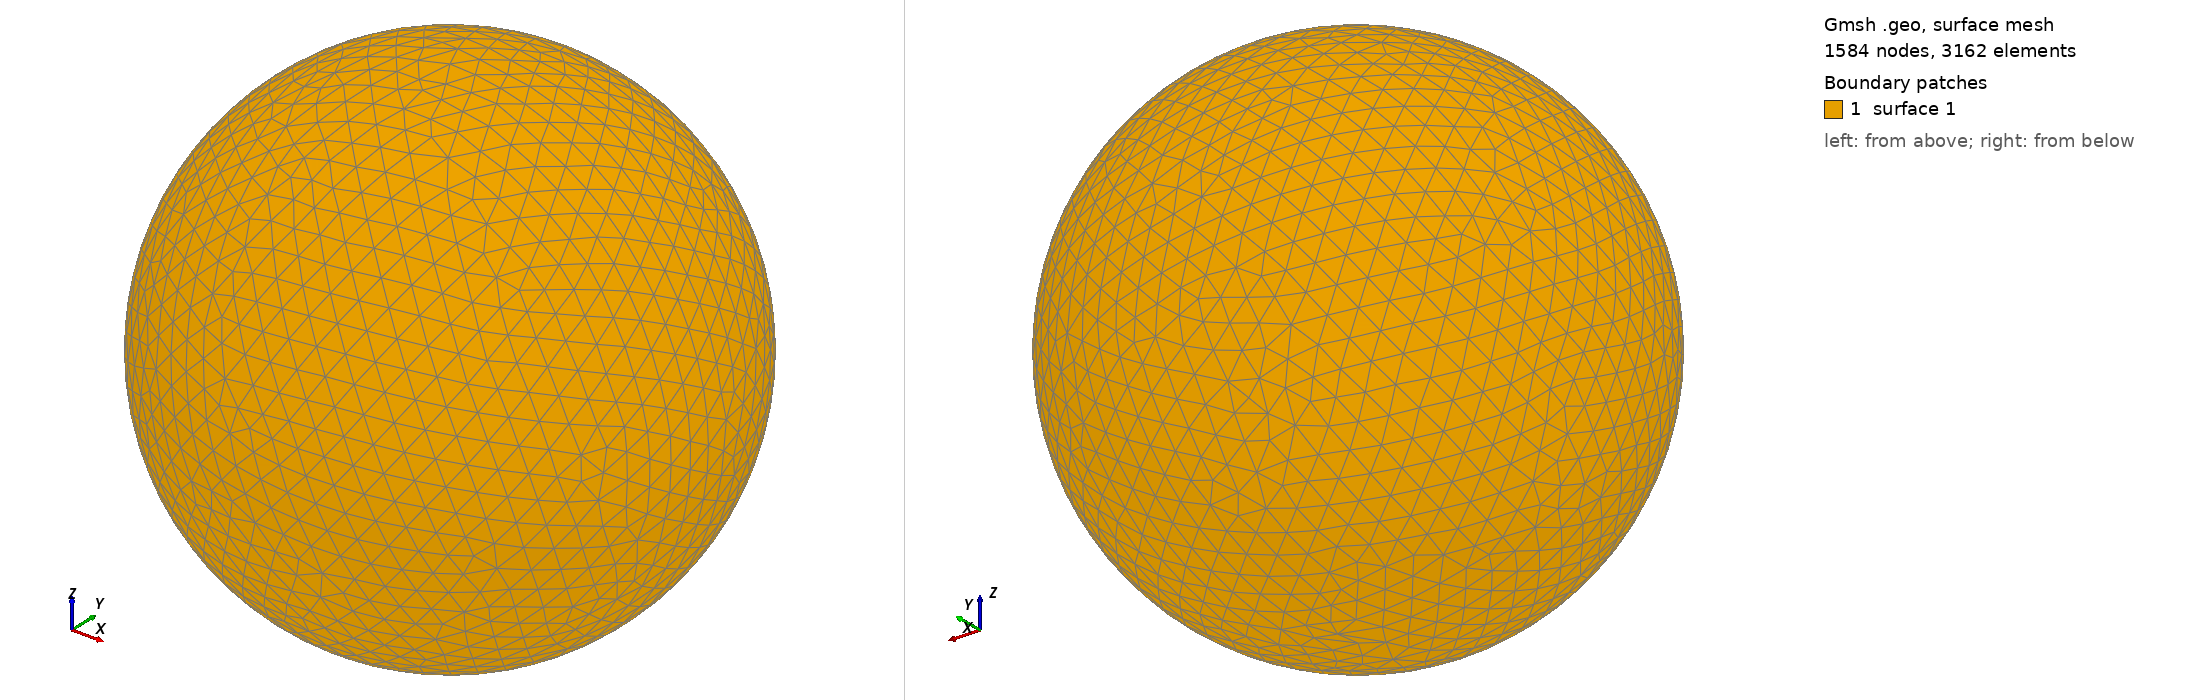

Gmsh geometry script, surface-meshed: 1584 nodes, 3162 surface elements. Boundary patches (legend numbers): 1 surface 1. Left view from above one corner, right view from below the opposite corner. The script declares no physical surfaces, so the legend lists its geometric surfaces. The drawing asked Gmsh for element sizes between 1% and 20% of the model's largest extent; the script's own settings can give other sizes.

=== shot2175.geo (drawn) ===
SetFactory("OpenCASCADE");
Point(1) = {0,0,0,0};
Sphere(1) = {0,0,0,0.25660000};
MeshSize{ PointsOf{ Surface{:}; } } = 0.025660000;
Mesh.ElementOrder=1;
Mesh.Format=39;
